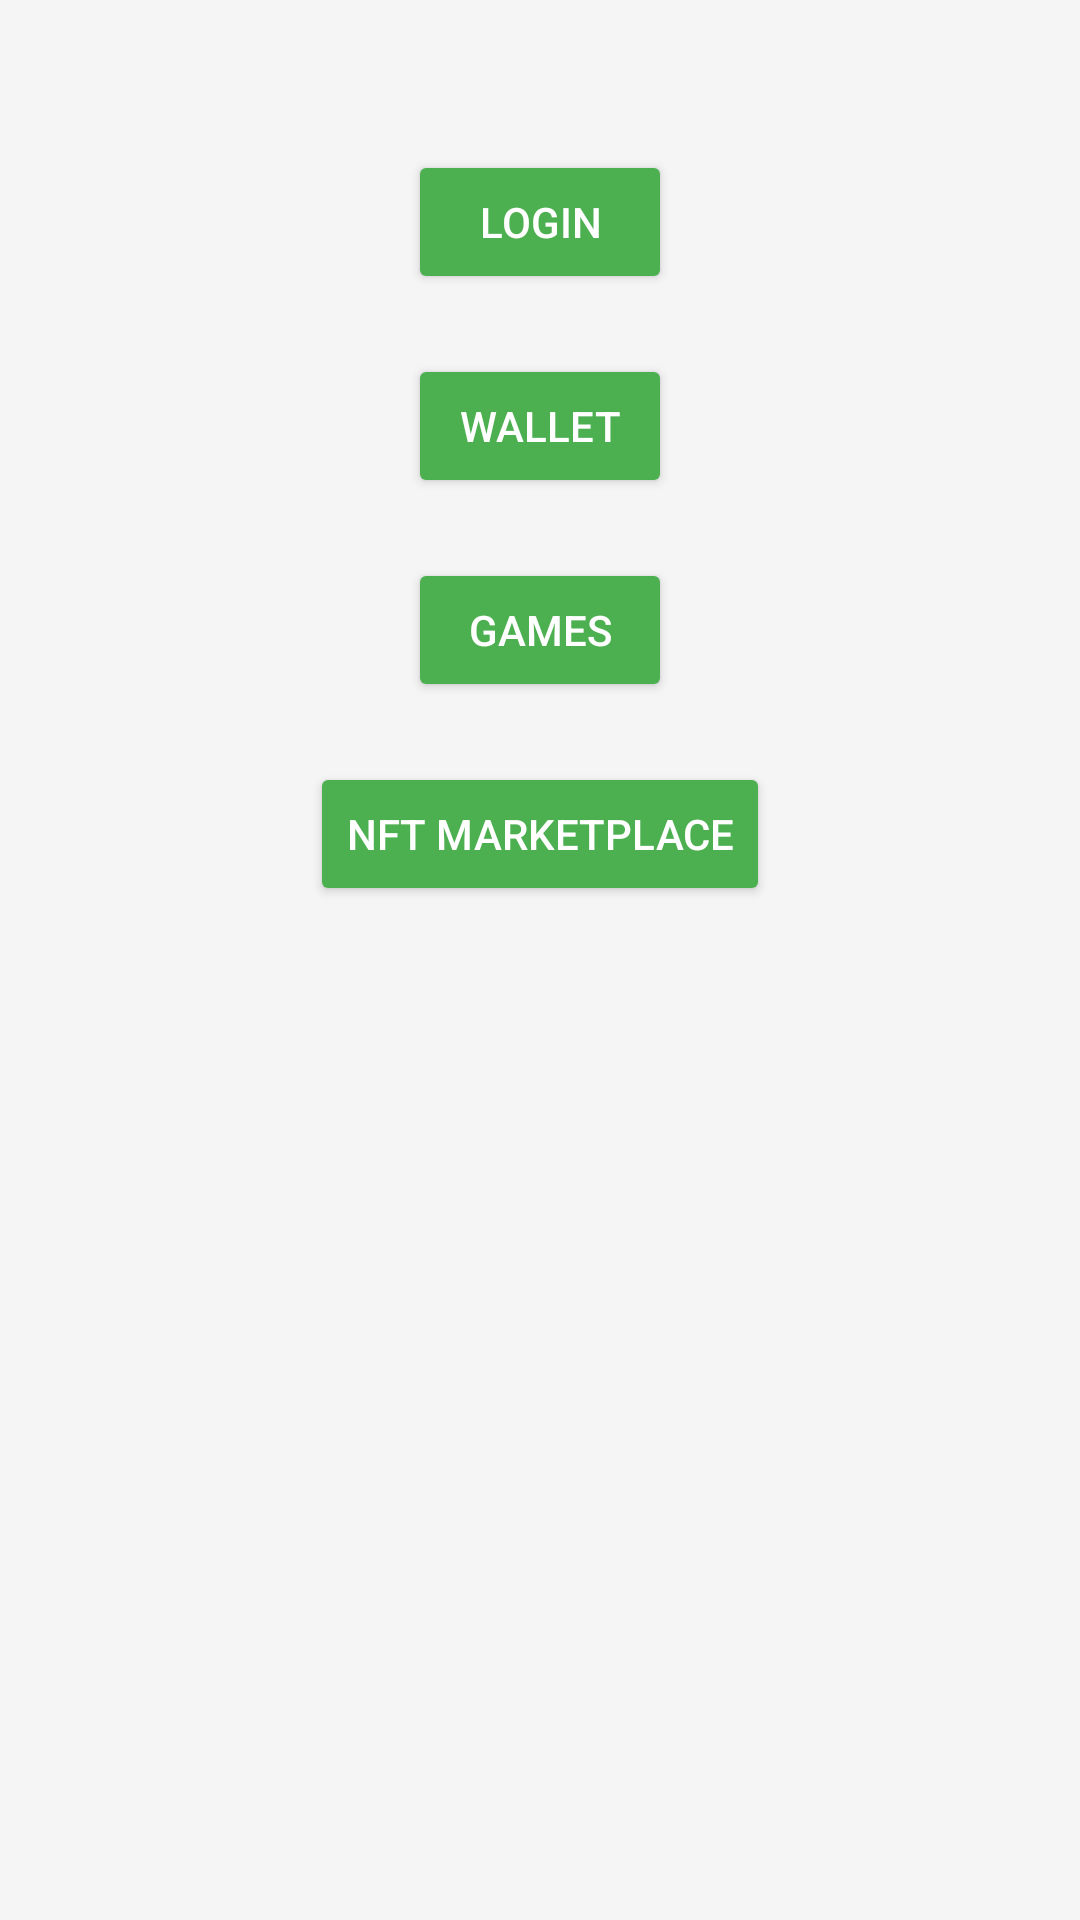

Write the Android layout XML for this screen, with the resource values it uses.
<!-- AndroidManifest.xml: application theme Theme.MintMillionApp -->
<!-- res/layout/activity_main.xml -->
<?xml version="1.0" encoding="utf-8"?>
<androidx.constraintlayout.widget.ConstraintLayout xmlns:android="http://schemas.android.com/apk/res/android"
    xmlns:app="http://schemas.android.com/apk/res-auto"
    android:layout_width="match_parent"
    android:layout_height="match_parent"
    android:background="@color/background">

    <Button
        android:id="@+id/login_button"
        android:layout_width="wrap_content"
        android:layout_height="wrap_content"
        android:text="Login"
        android:backgroundTint="@color/primary"
        android:textColor="@android:color/white"
        app:layout_constraintTop_toTopOf="parent"
        app:layout_constraintStart_toStartOf="parent"
        app:layout_constraintEnd_toEndOf="parent"
        android:layout_marginTop="50dp"/>

    <Button
        android:id="@+id/wallet_button"
        android:layout_width="wrap_content"
        android:layout_height="wrap_content"
        android:text="Wallet"
        android:backgroundTint="@color/primary"
        android:textColor="@android:color/white"
        app:layout_constraintTop_toBottomOf="@id/login_button"
        app:layout_constraintStart_toStartOf="parent"
        app:layout_constraintEnd_toEndOf="parent"
        android:layout_marginTop="20dp"/>

    <Button
        android:id="@+id/games_button"
        android:layout_width="wrap_content"
        android:layout_height="wrap_content"
        android:text="Games"
        android:backgroundTint="@color/primary"
        android:textColor="@android:color/white"
        app:layout_constraintTop_toBottomOf="@id/wallet_button"
        app:layout_constraintStart_toStartOf="parent"
        app:layout_constraintEnd_toEndOf="parent"
        android:layout_marginTop="20dp"/>

    <Button
        android:id="@+id/nft_button"
        android:layout_width="wrap_content"
        android:layout_height="wrap_content"
        android:text="NFT Marketplace"
        android:backgroundTint="@color/primary"
        android:textColor="@android:color/white"
        app:layout_constraintTop_toBottomOf="@id/games_button"
        app:layout_constraintStart_toStartOf="parent"
        app:layout_constraintEnd_toEndOf="parent"
        android:layout_marginTop="20dp"/>

</androidx.constraintlayout.widget.ConstraintLayout>
<!-- resources referenced by this layout -->
<resources>
  <color name="background">#F5F5F5</color>
  <color name="primary">#4CAF50</color>
  <style name="Theme.MintMillionApp" parent="Theme.MaterialComponents.DayNight.DarkActionBar">
          <item name="colorPrimary">@color/primary</item>
          <item name="colorPrimaryVariant">@color/primary_dark</item>
          <item name="colorAccent">@color/accent</item>
          <item name="android:background">@color/background</item>
      </style>
  <color name="primary_dark">#388E3C</color>
  <color name="accent">#FF9800</color>
</resources>
